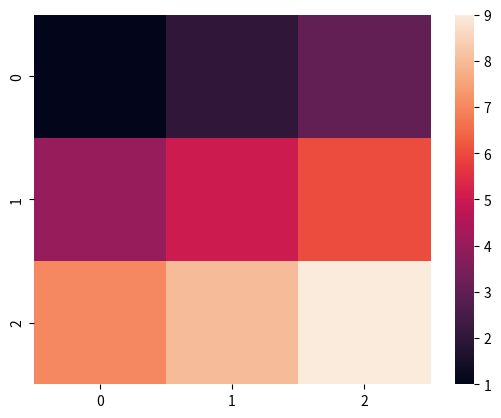

The matplotlib source for this figure:
import numpy as np
import seaborn as sb
import matplotlib.pyplot as plt

#sb.displot([2,2,4,3,3,4,1,1,3,4,4,4,4,4,3,2,2,1,1,3,3,4,2,1,1,1]) # distribition plot
#------------------------------------------------------
notes=[54,55,65,45,88,65,90,87,98,100,65,77,45,74,46,76,95,49,55]
#sb.histplot(notes)
#------------------------------------------------------
#sb.displot(notes,kind="kde") # kernel density estimation
#------------------------------------------------------
#sb.displot(notes,kind="ecdf") # empirical cumulatif distribution function
#------------------------------------------------------
#sb.kdeplot([1,1,1,1,1,2,2,3,3,3,2,2,3,3,3,3,3,4,4,4,4,4,4,4,4,4,4,4])
#------------------------------------------------------
#sb.lineplot(x=[1,2,3,4,5], y=[65,77,34,98,88])
#------------------------------------------------------
#sb.scatterplot(x=[1,2,3,4,5], y=[65,77,34,98,88]) # points
#------------------------------------------------------
#sb.barplot(x=["A","B","C"], y=[65,98,88])
#------------------------------------------------------
#sb.boxplot(x=[3,5,3,7,8,6,5,3,2,8,5,9,7,9,6,7,4,2,3,5,6,8,6,4,8,6,5])
#------------------------------------------------------
#sb.violinplot(x=[3,5,3,7,8,6,5,3,2,8,5,9,7,9,6,7,4,2,3,5,6,8,6,4,8,6,5])
#------------------------------------------------------
data=np.array([[1,2,3],[4,5,6],[7,8,9]])
sb.heatmap(data)

plt.show()
